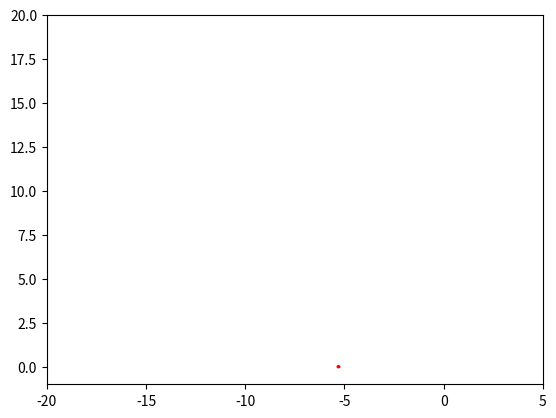

Write the Python code that produced this figure.
import matplotlib.pyplot as plt
from matplotlib.animation import FuncAnimation
from matplotlib.patches import Circle


# Constants
fig, ax = plt.subplots()
ax.set_xlim(-20, 5)
ax.set_ylim(-1, 20)
particle = Circle((0, 0), radius=0.1, fc='red')
ax.add_patch(particle)

total_frames = 100  # Total number of frames for the animation
stop_at_frame = 50  # Stop the animation at this frame

# Animation function
def animate(frame):
    x, y = particle.center
    print(frame)
    if frame >= stop_at_frame:  # Stop the animation when the frame reaches stop_at_frame
        anim.event_source.stop()
    else:
        particle.center = (x - 0.1, y)
    return particle,

# Create animation
anim = FuncAnimation(fig, animate, frames=total_frames, interval=2, blit=True)

# Save animation as GIF using Pillow writer

anim.save('particle_animation.gif', writer='pillow', fps=20)

plt.show()
